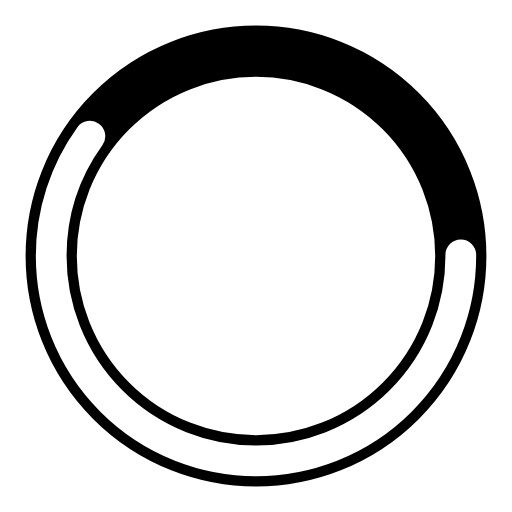
t = 0.00 s
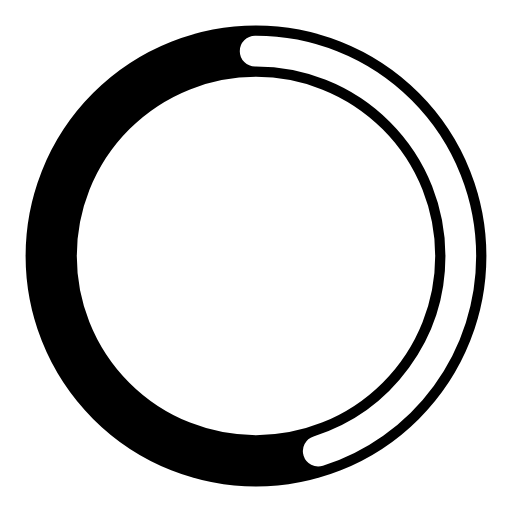
t = 0.25 s
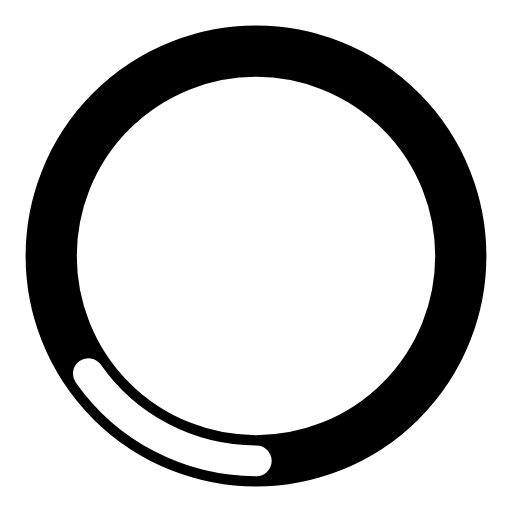
t = 0.75 s
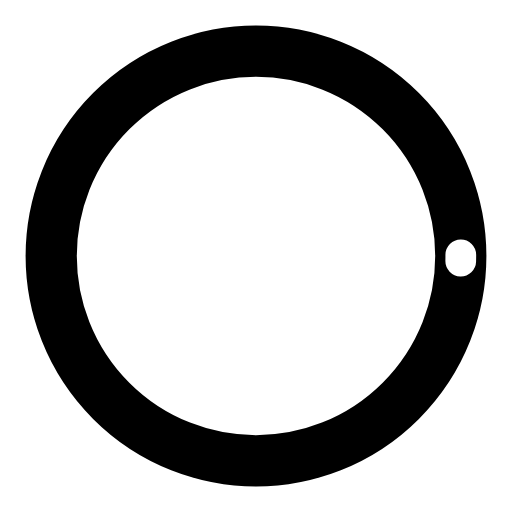
t = 1.00 s
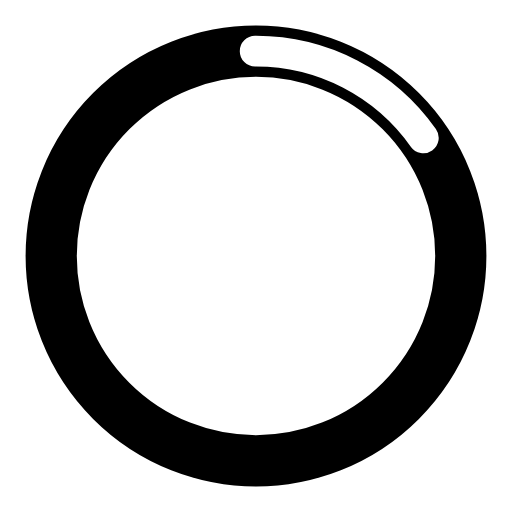
t = 1.25 s
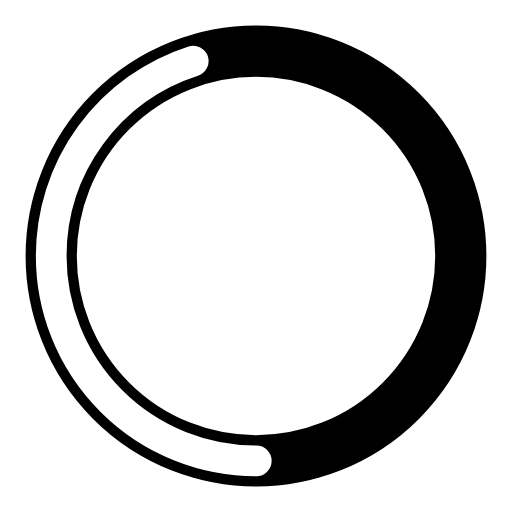
t = 1.75 s

The animated SVG that drew these frames (rendered in a browser with its animation timeline set to each time). Animation: 2 SMIL elements (animate=2); one cycle of 2.00 s, repeats indefinitely.

<?xml version="1.0" encoding="utf-8"?><svg width='134px' height='134px' xmlns="http://www.w3.org/2000/svg" viewBox="0 0 100 100" preserveAspectRatio="xMidYMid" class="uil-ring-alt"><rect x="0" y="0" width="100" height="100" fill="none" class="bk"></rect><circle cx="50" cy="50" r="40" stroke="#000000" fill="none" stroke-width="10" stroke-linecap="round"></circle><circle cx="50" cy="50" r="40" stroke="#ffffff" fill="none" stroke-width="6" stroke-linecap="round"><animate attributeName="stroke-dashoffset" dur="2s" repeatCount="indefinite" from="0" to="502"></animate><animate attributeName="stroke-dasharray" dur="2s" repeatCount="indefinite" values="150.6 100.4;1 250;150.6 100.4"></animate></circle></svg>